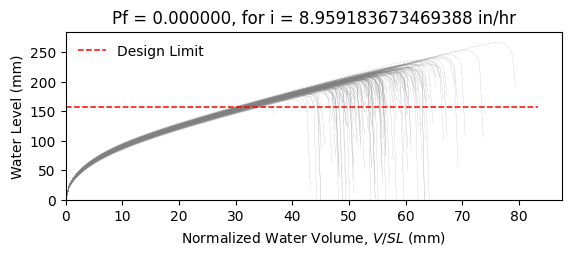

Data behind this chart, as committed beside it:
W8X18, L = 360.0 in, slope = 0.020833333333333332 in/in, dead load = 6.944444444444444e-05 kip/in…
zwlim AISC Appendix 2, zwlim DAMP, zwlim Proposed for ASCE 7, zwlim Neglect Ponding, dhnom Denver, dhnom New York, dhnom New Orleans, dh Denver, dh New York, dh New Orleans, dmax
6.663, 5.007, 5.883, 8.96, 0.9904, 0.9904, 0.9904, 2.182, 2.182, 2.182, 8.466, Safe, 
6.663, 5.007, 5.883, 8.96, 0.9904, 0.9904, 0.9904, 2.182, 2.182, 2.182, 7.719, Safe, 
6.663, 5.007, 5.883, 8.96, 0.9904, 0.9904, 0.9904, 2.182, 2.182, 2.182, 7.659, Safe, 
6.663, 5.007, 5.883, 8.96, 0.9904, 0.9904, 0.9904, 2.182, 2.182, 2.182, 8.84, Safe, 
6.663, 5.007, 5.883, 8.96, 0.9904, 0.9904, 0.9904, 2.182, 2.182, 2.182, 7.107, Safe, 
6.663, 5.007, 5.883, 8.96, 0.9904, 0.9904, 0.9904, 2.182, 2.182, 2.182, 10.48, Safe, 
6.663, 5.007, 5.883, 8.96, 0.9904, 0.9904, 0.9904, 2.182, 2.182, 2.182, 8.112, Safe, 
6.663, 5.007, 5.883, 8.96, 0.9904, 0.9904, 0.9904, 2.182, 2.182, 2.182, 7.43, Safe, 
6.663, 5.007, 5.883, 8.96, 0.9904, 0.9904, 0.9904, 2.182, 2.182, 2.182, 8.471, Safe, 
6.663, 5.007, 5.883, 8.96, 0.9904, 0.9904, 0.9904, 2.182, 2.182, 2.182, 7.975, Safe, 
6.663, 5.007, 5.883, 8.96, 0.9904, 0.9904, 0.9904, 2.182, 2.182, 2.182, 6.915, Safe, 
6.663, 5.007, 5.883, 8.96, 0.9904, 0.9904, 0.9904, 2.182, 2.182, 2.182, 6.868, Safe, 
6.663, 5.007, 5.883, 8.96, 0.9904, 0.9904, 0.9904, 2.182, 2.182, 2.182, 8.778, Safe, 
6.663, 5.007, 5.883, 8.96, 0.9904, 0.9904, 0.9904, 2.182, 2.182, 2.182, 7.6, Safe, 
6.663, 5.007, 5.883, 8.96, 0.9904, 0.9904, 0.9904, 2.182, 2.182, 2.182, 8.599, Safe, 
6.663, 5.007, 5.883, 8.96, 0.9904, 0.9904, 0.9904, 2.182, 2.182, 2.182, 7.965, Safe, 
6.663, 5.007, 5.883, 8.96, 0.9904, 0.9904, 0.9904, 2.182, 2.182, 2.182, 8.216, Safe, 
6.663, 5.007, 5.883, 8.96, 0.9904, 0.9904, 0.9904, 2.182, 2.182, 2.182, 9.031, Safe, 
6.663, 5.007, 5.883, 8.96, 0.9904, 0.9904, 0.9904, 2.182, 2.182, 2.182, 7.487, Safe, 
6.663, 5.007, 5.883, 8.96, 0.9904, 0.9904, 0.9904, 2.182, 2.182, 2.182, 7.955, Safe, 
6.663, 5.007, 5.883, 8.96, 0.9904, 0.9904, 0.9904, 2.182, 2.182, 2.182, 7.333, Safe, 
6.663, 5.007, 5.883, 8.96, 0.9904, 0.9904, 0.9904, 2.182, 2.182, 2.182, 8.615, Safe, 
6.663, 5.007, 5.883, 8.96, 0.9904, 0.9904, 0.9904, 2.182, 2.182, 2.182, 8.492, Safe, 
6.663, 5.007, 5.883, 8.96, 0.9904, 0.9904, 0.9904, 2.182, 2.182, 2.182, 8.059, Safe, 
6.663, 5.007, 5.883, 8.96, 0.9904, 0.9904, 0.9904, 2.182, 2.182, 2.182, 7.936, Safe, 
6.663, 5.007, 5.883, 8.96, 0.9904, 0.9904, 0.9904, 2.182, 2.182, 2.182, 7.022, Safe, 
6.663, 5.007, 5.883, 8.96, 0.9904, 0.9904, 0.9904, 2.182, 2.182, 2.182, 8.587, Safe, 
6.663, 5.007, 5.883, 8.96, 0.9904, 0.9904, 0.9904, 2.182, 2.182, 2.182, 8.023, Safe, 
6.663, 5.007, 5.883, 8.96, 0.9904, 0.9904, 0.9904, 2.182, 2.182, 2.182, 7.541, Safe, 
6.663, 5.007, 5.883, 8.96, 0.9904, 0.9904, 0.9904, 2.182, 2.182, 2.182, 8.975, Safe, 
6.663, 5.007, 5.883, 8.96, 0.9904, 0.9904, 0.9904, 2.182, 2.182, 2.182, 8.519, Safe, 
6.663, 5.007, 5.883, 8.96, 0.9904, 0.9904, 0.9904, 2.182, 2.182, 2.182, 8.336, Safe, 
6.663, 5.007, 5.883, 8.96, 0.9904, 0.9904, 0.9904, 2.182, 2.182, 2.182, 7.728, Safe, 
6.663, 5.007, 5.883, 8.96, 0.9904, 0.9904, 0.9904, 2.182, 2.182, 2.182, 8.992, Safe, 
6.663, 5.007, 5.883, 8.96, 0.9904, 0.9904, 0.9904, 2.182, 2.182, 2.182, 8.538, Safe, 
6.663, 5.007, 5.883, 8.96, 0.9904, 0.9904, 0.9904, 2.182, 2.182, 2.182, 7.494, Safe, 
6.663, 5.007, 5.883, 8.96, 0.9904, 0.9904, 0.9904, 2.182, 2.182, 2.182, 8.197, Safe, 
6.663, 5.007, 5.883, 8.96, 0.9904, 0.9904, 0.9904, 2.182, 2.182, 2.182, 8.511, Safe, 
6.663, 5.007, 5.883, 8.96, 0.9904, 0.9904, 0.9904, 2.182, 2.182, 2.182, 8.859, Safe, 
6.663, 5.007, 5.883, 8.96, 0.9904, 0.9904, 0.9904, 2.182, 2.182, 2.182, 7.016, Safe, 
6.663, 5.007, 5.883, 8.96, 0.9904, 0.9904, 0.9904, 2.182, 2.182, 2.182, 9.295, Safe, 
6.663, 5.007, 5.883, 8.96, 0.9904, 0.9904, 0.9904, 2.182, 2.182, 2.182, 7.87, Safe, 
6.663, 5.007, 5.883, 8.96, 0.9904, 0.9904, 0.9904, 2.182, 2.182, 2.182, 7.942, Safe, 
6.663, 5.007, 5.883, 8.96, 0.9904, 0.9904, 0.9904, 2.182, 2.182, 2.182, 8.101, Safe, 
6.663, 5.007, 5.883, 8.96, 0.9904, 0.9904, 0.9904, 2.182, 2.182, 2.182, 8.721, Safe, 
6.663, 5.007, 5.883, 8.96, 0.9904, 0.9904, 0.9904, 2.182, 2.182, 2.182, 7.237, Safe, 
6.663, 5.007, 5.883, 8.96, 0.9904, 0.9904, 0.9904, 2.182, 2.182, 2.182, 8.167, Safe, 
6.663, 5.007, 5.883, 8.96, 0.9904, 0.9904, 0.9904, 2.182, 2.182, 2.182, 7.497, Safe, 
6.663, 5.007, 5.883, 8.96, 0.9904, 0.9904, 0.9904, 2.182, 2.182, 2.182, 8.164, Safe, 
6.663, 5.007, 5.883, 8.96, 0.9904, 0.9904, 0.9904, 2.182, 2.182, 2.182, 7.46, Safe, 
6.663, 5.007, 5.883, 8.96, 0.9904, 0.9904, 0.9904, 2.182, 2.182, 2.182, 8.546, Safe, 
6.663, 5.007, 5.883, 8.96, 0.9904, 0.9904, 0.9904, 2.182, 2.182, 2.182, 6.701, Safe, 
6.663, 5.007, 5.883, 8.96, 0.9904, 0.9904, 0.9904, 2.182, 2.182, 2.182, 8.264, Safe, 
6.663, 5.007, 5.883, 8.96, 0.9904, 0.9904, 0.9904, 2.182, 2.182, 2.182, 7.685, Safe, 
6.663, 5.007, 5.883, 8.96, 0.9904, 0.9904, 0.9904, 2.182, 2.182, 2.182, 9.216, Safe, 
6.663, 5.007, 5.883, 8.96, 0.9904, 0.9904, 0.9904, 2.182, 2.182, 2.182, 7.378, Safe, 
6.663, 5.007, 5.883, 8.96, 0.9904, 0.9904, 0.9904, 2.182, 2.182, 2.182, 7.942, Safe, 
6.663, 5.007, 5.883, 8.96, 0.9904, 0.9904, 0.9904, 2.182, 2.182, 2.182, 7.468, Safe, 
6.663, 5.007, 5.883, 8.96, 0.9904, 0.9904, 0.9904, 2.182, 2.182, 2.182, 7.164, Safe, 
... 142 more rows
